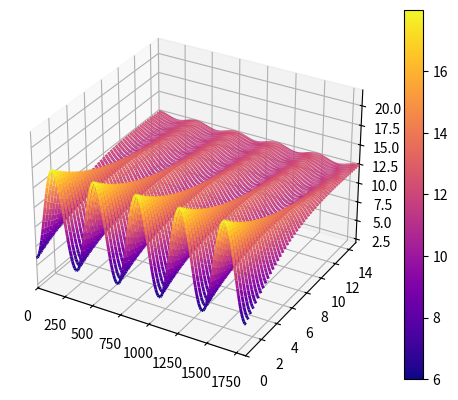

This chart was generated by the following Python code:
# -*- coding: utf-8 -*-
"""
Created on Thu Jun  4 12:21:04 2020

@author: ivpan

Hillel function
"""
#%% Import packages
import matplotlib.pyplot as plt
import numpy as np
from matplotlib.collections import LineCollection
from mpl_toolkits.mplot3d import Axes3D

#%% Function definition
def Hillel(z,t,t0,Dh,T_avg,A0):
    d = 2*Dh*365/(2*np.pi)
    T = T_avg + A0*np.exp(-z/d)*np.sin(2.*np.pi*(t-t0)/365. -z/d -np.pi/2.)
    return T

def output_for_comsol(z,t,t0,Dh,T_avg,A0):
    outfile = open("C:\\Models\\BCs\\prefab_initial.txt",mode="w+")                    
    for depth in z:
        for time in t:
            #print(time,depth,Hillel(depth,time,t0,Dh,T_avg,A0))
            val = Hillel(depth,time,t0,Dh,T_avg,A0)
            outfile.write(f"{depth} {time} {val}\n")
    outfile.close()

def waterfall_plot(fig,ax,X,Y,Z):
    '''Input:
        fig,ax : matplotlib figure and axes to populate
        Z : n,m numpy array. Must be a 2d array even if only one line should be plotted
        X,Y : n,m array
    '''
    # Set normalization to the same values for all plots
    norm = plt.Normalize(Z.min().min(), Z.max().max())
    # Check sizes to loop always over the smallest dimension
    n,m = Z.shape
    if n>m:
        X=X.T; Y=Y.T; Z=Z.T
        m,n = n,m

    for j in range(n):
        # reshape the X,Z into pairs 
        points = np.array([X[j,:], Z[j,:]]).T.reshape(-1, 1, 2)
        segments = np.concatenate([points[:-1], points[1:]], axis=1)        
        lc = LineCollection(segments, cmap='plasma', norm=norm)
        # Set the values used for colormapping
        lc.set_array((Z[j,1:]+Z[j,:-1])/2)
        lc.set_linewidth(2) # set linewidth a little larger to see properly the colormap variation
        line = ax.add_collection3d(lc,zs=(Y[j,1:]+Y[j,:-1])/2, zdir='y') # add line to axes

    fig.colorbar(lc) # add colorbar, as the normalization is the same for all, it doesent matter which of the lc objects we use

#%% Call function

z = np.linspace(0,15,50)
t = np.linspace(0,5*365,200)
Dh = 0.5*1e-6*24*3600
T_avg = 12
A0 = 6
t0 = 0

T = np.zeros((len(z),len(t)))
for i in range(len(t)):
    T[:,i] = Hillel(z,t[i],t0,Dh,T_avg,A0)

#%% Plotting
# fig,ax = plt.subplots(1)
# [ax.plot(T[:,i],z) for i in range(len(t))]
# ax.invert_yaxis()
# ax.grid('on')
        
#%% Waterfall plot
X,Y = np.meshgrid(t,z)
fig1 = plt.figure()
ax1 = fig1.add_subplot(111,projection='3d')
waterfall_plot(fig1,ax1,X,Y,T)
ax1.set_xlim3d(0,5*365)
ax1.set_ylim3d(0,15)
ax1.set_zlim3d(2,22)
plt.show()

#%% Output for COMSOL

#Directly output the file with temperatures for use in COMSOL
output_for_comsol(z,t,t0,Dh,T_avg,A0)
